Run: headless pygame with SDL's dummy video driver; simulated clock (each Clock.tick advances the game by its frame time, no real sleeping); random seed 0; keys injected as events and as key.get_pressed() state; no mouse input.
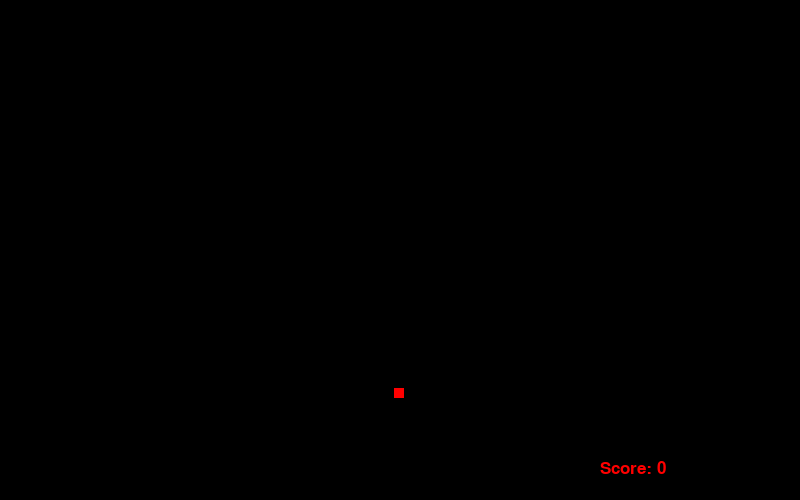
Frame 1 of 4 · flips 1–60 · no input
Frame 2 of 4 · flips 61–180 · tapped SPACE, RETURN · held RIGHT (→), D · screen unchanged from frame 1, image omitted
Frame 3 of 4 · flips 181–300 · held DOWN (↓), S · screen unchanged from frame 2, image omitted
Frame 4 of 4 · flips 301–420 · held LEFT (←), A, UP (↑), W · screen unchanged from frame 3, image omitted

The pygame program that drew these frames:

import pygame
import sys
import random

pygame.init()

WIDTH = 800
HEIGHT = 500

WHITE = (255, 255, 255)
RED = (255, 0, 0)

player_pos = [400, 300]
player_size = 10

fruit_pos = [random.randint(0, WIDTH), random.randint(0, HEIGHT)]
fruit_size = 10

new_x = 10
new_y = 0

speed = 10

count = 0

my_font = pygame.font.SysFont("monospace", 25)

screen = pygame.display.set_mode((WIDTH, HEIGHT))

clock = pygame.time.Clock()

game_over = False

def detect_collision(player_pos, fruit_pos):
    player_x = player_pos[0]
    player_y = player_pos[1]

    fruit_x = fruit_pos[0]
    fruit_y = fruit_pos[1]

    if (player_x <= fruit_x < (player_x + player_size)) or (fruit_x <= player_x < (fruit_x + fruit_size)):
        if (player_y <= fruit_y < (player_y + player_size)) or (fruit_y <= player_y < (fruit_y + fruit_size)):
            return True
    return False


def draw_fruit():
    pygame.draw.rect(screen, RED, (fruit_pos[0], fruit_pos[1], fruit_size, fruit_size))


while not game_over:

    for event in pygame.event.get():

        if event.type == pygame.QUIT:
            sys.exit()

        if event.type == pygame.KEYDOWN:

            if event.key == pygame.K_LEFT:
                if new_x == speed:
                    new_x = speed
                    new_y = 0
                else:
                    new_x = -speed
                    new_y = 0

            elif event.key == pygame.K_RIGHT:
                if new_x == -speed:
                    new_x = -speed
                    new_y = 0
                else:
                    new_x = speed
                    new_y = 0
            elif event.key == pygame.K_UP:
                if new_y == speed:
                    new_x = 0
                    new_y = speed
                else:
                    new_x = 0
                    new_y = -speed
            elif event.key == pygame.K_DOWN:
                if new_y == -speed:
                    new_x = 0
                    new_y = -speed
                else:
                    new_x = 0
                    new_y = speed
            player_pos = [player_pos[0] + new_x, player_pos[1] + new_y]

    screen.fill((0, 0, 0))

    draw_fruit()

    text = "Score: " + str(count)
    label = my_font.render(text, 1, RED)
    screen.blit(label, (WIDTH - 200, HEIGHT - 40))

    if detect_collision(player_pos, fruit_pos):
        fruit_pos = [random.randint(0, WIDTH), random.randint(0, HEIGHT)]
        draw_fruit()
        count += 1

    pygame.draw.rect(screen, WHITE, (player_pos[0], player_pos[1], player_size, player_size))

    player_pos = [player_pos[0] + new_x, player_pos[1] + new_y]

    clock.tick(10)

    pygame.display.update()
